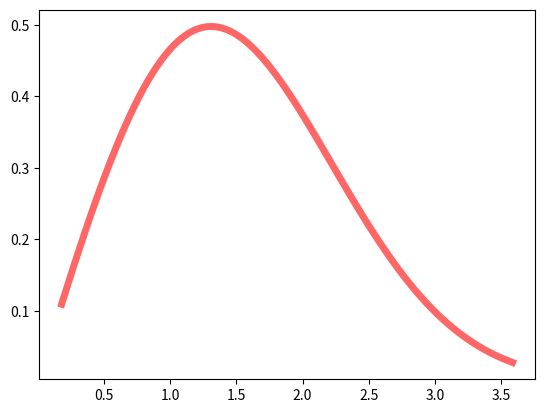

Python code for this plot:
import numpy as np
from scipy.stats import rice
import matplotlib.pyplot as plt
fig, ax = plt.subplots(1, 1)

# Calculate a few first moments.
# composed of letters ['mvsk'] specifying which moments to compute where
# 'm' = mean, 'v' = variance, 's' = (Fisher's) skew and 'k' = (Fisher's) kurtosis.
# (default='mv')
b = 1.0
mean, var, skew, kurt = rice.stats(b, moments='mvsk')
# stats(b, loc=0, scale=1, moments='mv')
# b is a shape parameter = (v^2/2*delta^2)
# scale parameter = v^2 + 2*delta^2

# Display the probability density function
# ppf = Percent point function (inverse of cdf - percentiles).
x = np.linspace(rice.ppf(0.01, b), rice.ppf(0.99, b), 100)
ax.plot(x, rice.pdf(x, b), 'r-', lw=5, alpha=0.6, label='rice pdf')

# rv = rice(b)
# ax.plot(x, rv.pdf(x), 'k-', lw=2, label='frozen pdf')

# vals = rice.ppf([0.001, 0.5, 0.999], b)
# np.allclose([0.001, 0.5, 0.999], rice.cdf(vals, b))
# r = rice.rvs(b, size=1000)
# ax.hist(r, normed=True, histtype='stepfilled', alpha=0.2)
# ax.legend(loc='best', frameon=False)
plt.show()